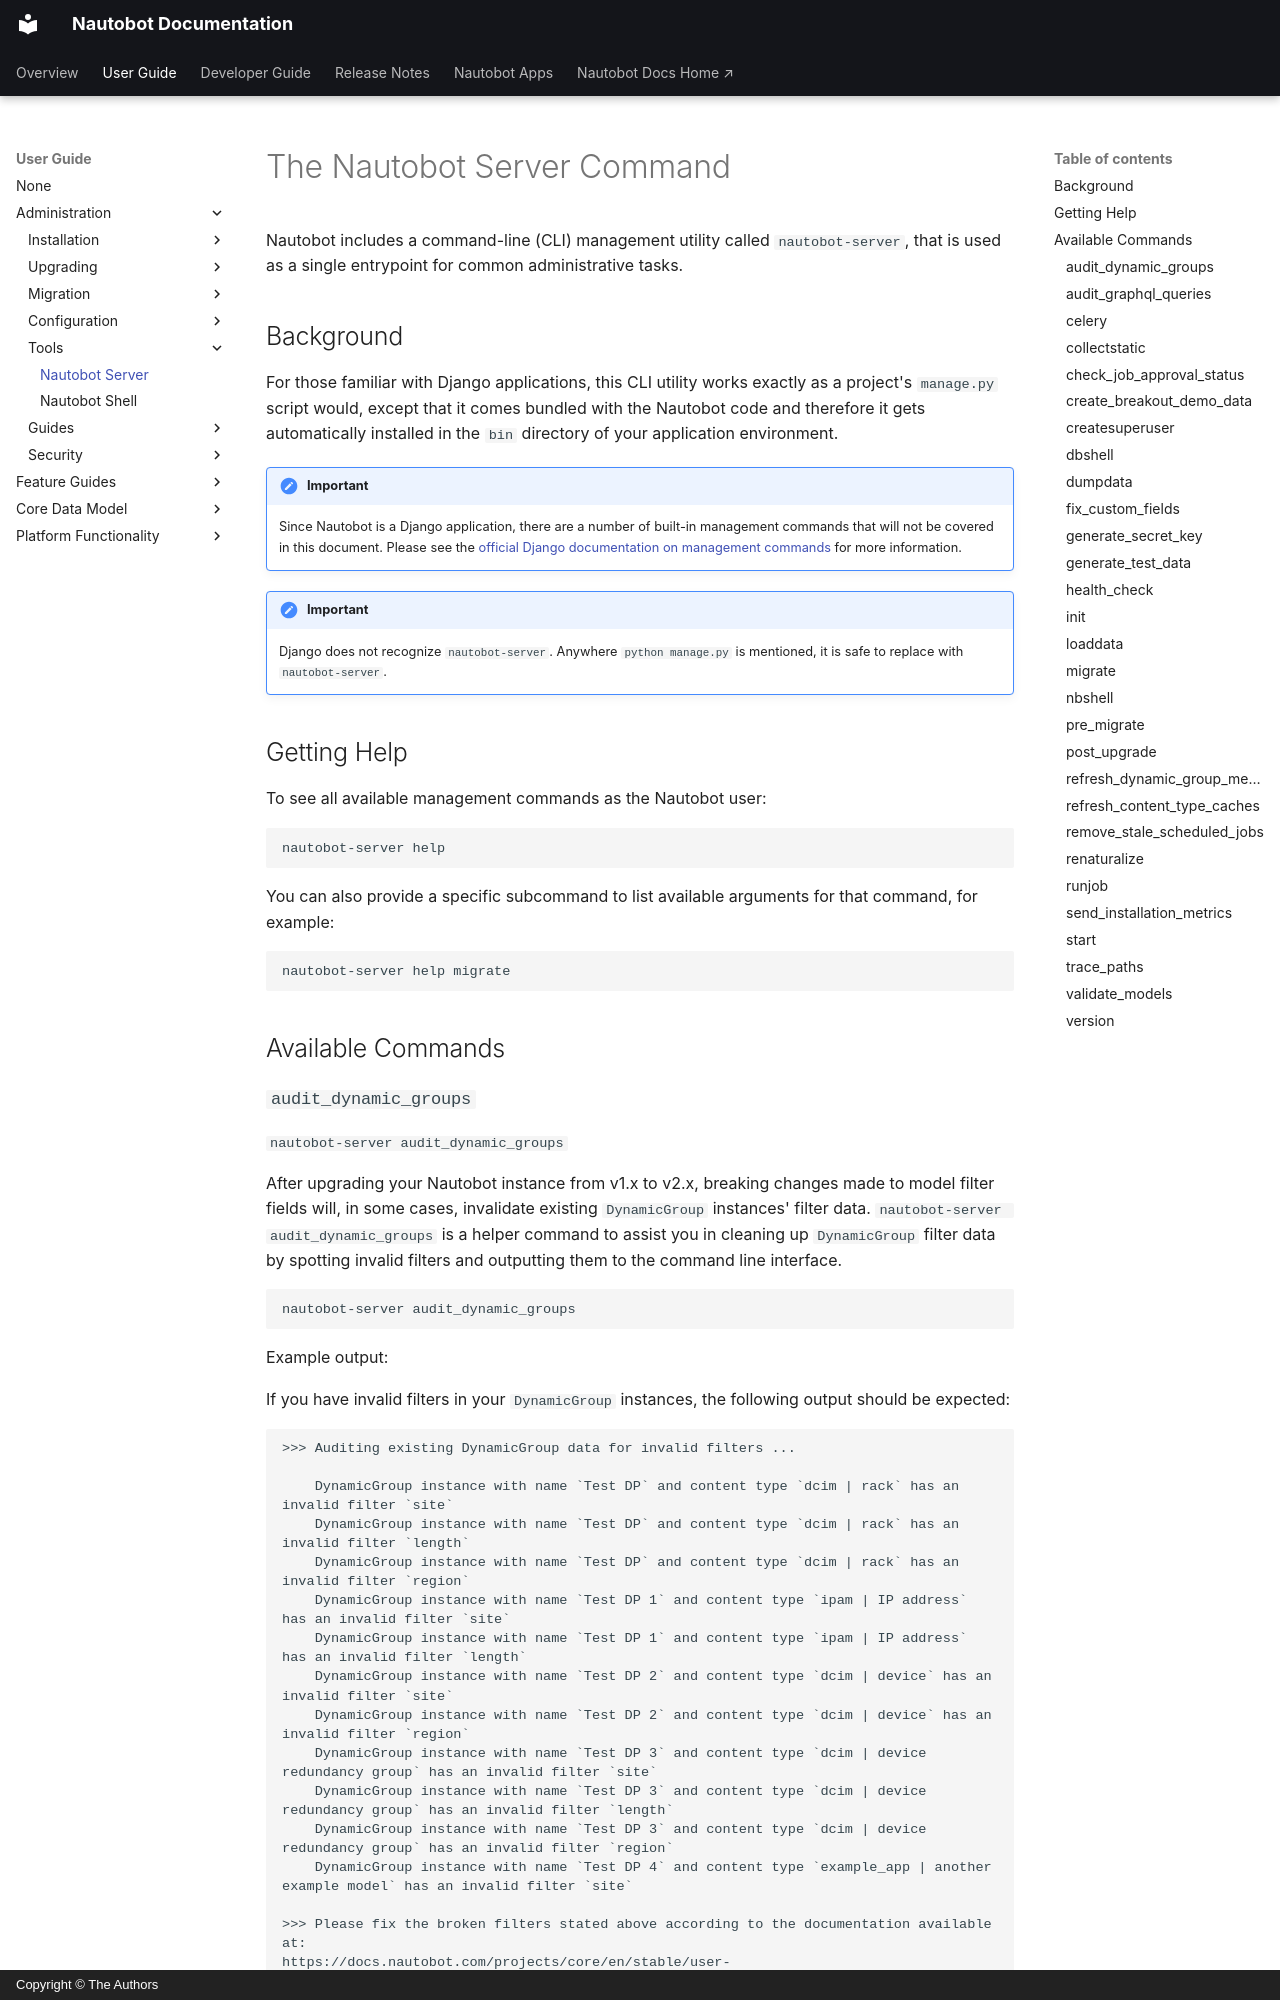

repository: nautobot/nautobot · page: user-guide/administration/tools/nautobot-server.html · generator: mkdocs · copyright: Copyright © The Authors

# The Nautobot Server Command

Nautobot includes a command-line (CLI) management utility called `nautobot-server`, that is used as a single entrypoint for common administrative tasks.

## Background

For those familiar with Django applications, this CLI utility works exactly as a project's `manage.py` script would, except that it comes bundled with the Nautobot code and therefore it gets automatically installed in the `bin` directory of your application environment.

!!! important
    Since Nautobot is a Django application, there are a number of built-in management commands that will not be covered in this document. Please see the [official Django documentation on management commands](https://docs.djangoproject.com/en/stable/ref/django-admin/#available-commands) for more information.

!!! important
    Django does not recognize `nautobot-server`. Anywhere `python manage.py` is mentioned, it is safe to replace with `nautobot-server`.

## Getting Help

To see all available management commands as the Nautobot user:

```no-highlight
nautobot-server help
```

You can also provide a specific subcommand to list available arguments for that command, for example:

```no-highlight
nautobot-server help migrate
```

## Available Commands
